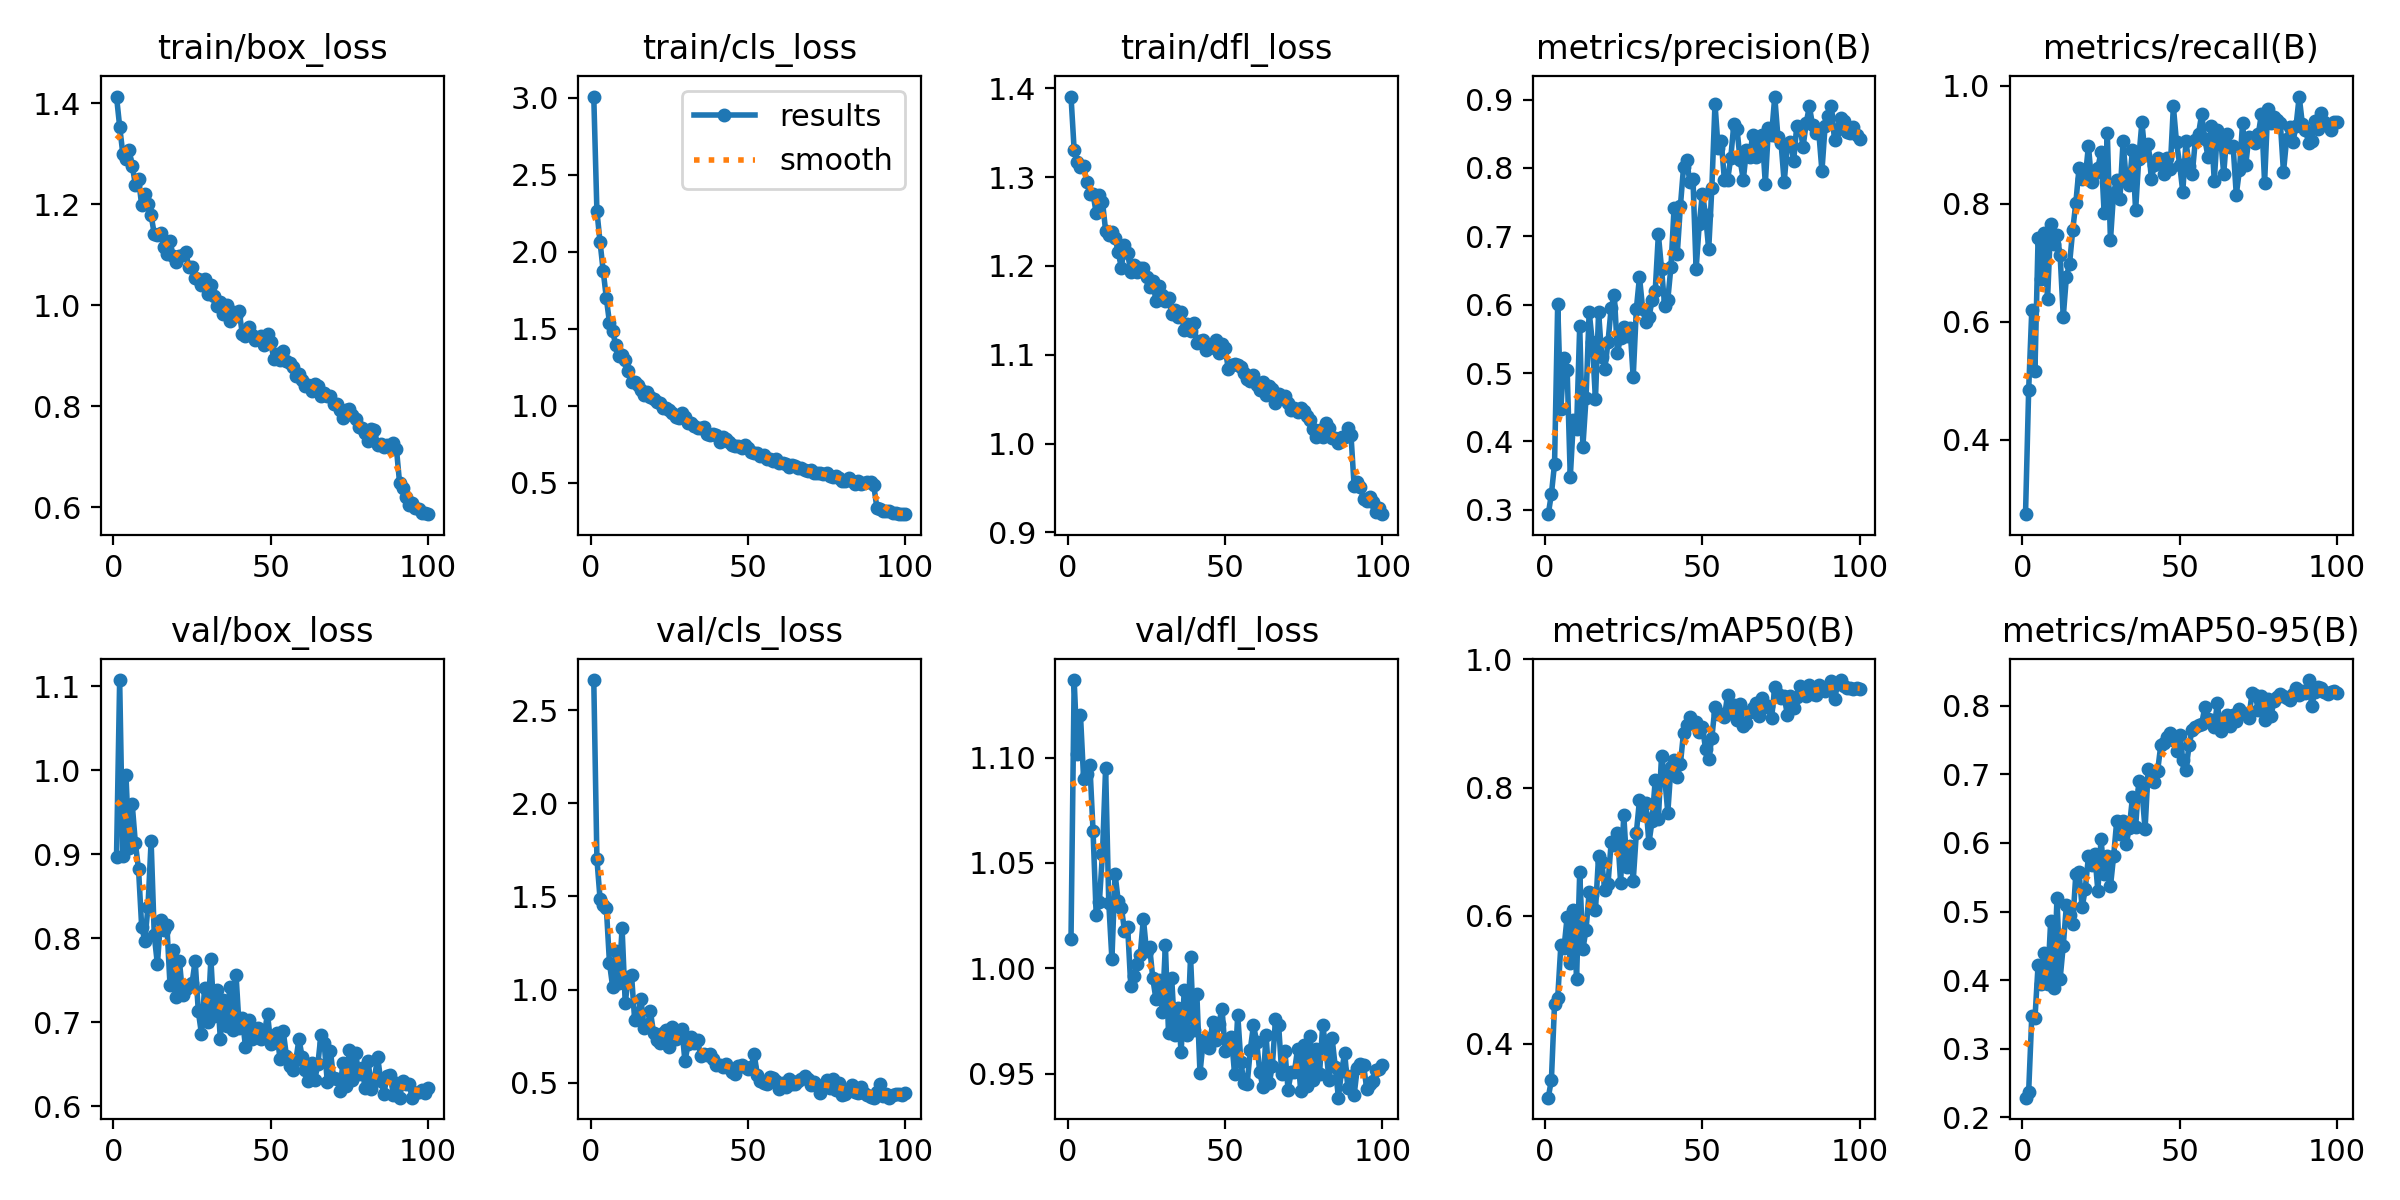

Source data for this figure (header and first rows):
epoch, time, train/box_loss, train/cls_loss, train/dfl_loss, metrics/precision(B), metrics/recall(B), metrics/mAP50(B), metrics/mAP50-95(B), val/box_loss, val/cls_loss, val/dfl_loss, lr/pg0, lr/pg1, lr/pg2
1, 26.2, 1.414, 3.007, 1.391, 0.2937, 0.2734, 0.316, 0.2285, 0.8964, 2.663, 1.014, 0.0003657, 0.0003657, 0.0003657
2, 49.02, 1.354, 2.264, 1.33, 0.3233, 0.4839, 0.344, 0.2374, 1.107, 1.701, 1.137, 0.0007288, 0.0007288, 0.0007288
3, 70.43, 1.3, 2.063, 1.317, 0.3675, 0.62, 0.463, 0.3481, 0.8983, 1.487, 1.102, 0.001084, 0.001084, 0.001084
4, 94.63, 1.29, 1.875, 1.311, 0.6018, 0.5169, 0.4718, 0.3442, 0.9937, 1.455, 1.12, 0.001078, 0.001078, 0.001078
5, 117.6, 1.307, 1.699, 1.313, 0.4478, 0.7423, 0.5536, 0.4223, 0.9079, 1.439, 1.09, 0.001067, 0.001067, 0.001067
6, 140.2, 1.276, 1.538, 1.294, 0.5218, 0.6727, 0.5495, 0.3936, 0.9591, 1.142, 1.092, 0.001056, 0.001056, 0.001056
7, 161.7, 1.239, 1.485, 1.281, 0.505, 0.7501, 0.598, 0.4396, 0.9127, 1.015, 1.096, 0.001045, 0.001045, 0.001045
8, 184.9, 1.25, 1.391, 1.281, 0.3478, 0.6376, 0.5258, 0.3944, 0.8822, 1.207, 1.065, 0.001034, 0.001034, 0.001034
9, 207.7, 1.198, 1.323, 1.259, 0.4321, 0.7647, 0.6087, 0.4864, 0.8137, 1.036, 1.025, 0.001023, 0.001023, 0.001023
10, 229.4, 1.221, 1.33, 1.28, 0.4182, 0.7318, 0.5019, 0.3882, 0.797, 1.331, 1.031, 0.001012, 0.001012, 0.001012
11, 252.5, 1.2, 1.298, 1.272, 0.5689, 0.7474, 0.6677, 0.5197, 0.8374, 0.9278, 1.054, 0.001001, 0.001001, 0.001001
12, 275.6, 1.178, 1.224, 1.24, 0.3921, 0.7128, 0.5478, 0.4017, 0.9155, 1.068, 1.095, 0.00099, 0.00099, 0.00099
13, 298.5, 1.141, 1.155, 1.235, 0.4631, 0.6082, 0.5779, 0.4502, 0.8033, 1.08, 1.031, 0.000979, 0.000979, 0.000979
14, 320, 1.14, 1.157, 1.239, 0.5898, 0.6762, 0.6369, 0.5093, 0.7691, 0.8371, 1.004, 0.000968, 0.000968, 0.000968
15, 343.1, 1.144, 1.132, 1.232, 0.5456, 0.6978, 0.6316, 0.4943, 0.8214, 0.8577, 1.045, 0.000957, 0.000957, 0.000957
16, 365.8, 1.115, 1.1, 1.215, 0.4614, 0.7547, 0.6087, 0.4824, 0.8092, 0.9494, 1.032, 0.000946, 0.000946, 0.000946
17, 387.3, 1.101, 1.071, 1.198, 0.5893, 0.8016, 0.6936, 0.5551, 0.816, 0.7915, 1.029, 0.000935, 0.000935, 0.000935
18, 409.7, 1.128, 1.088, 1.223, 0.524, 0.8596, 0.6836, 0.5576, 0.7448, 0.8048, 1.018, 0.000924, 0.000924, 0.000924
19, 432.7, 1.097, 1.054, 1.215, 0.5064, 0.8413, 0.6403, 0.5059, 0.7856, 0.8828, 1.02, 0.000913, 0.000913, 0.000913
20, 455, 1.086, 1.042, 1.193, 0.546, 0.8438, 0.6501, 0.5331, 0.7307, 0.7683, 0.9914, 0.000902, 0.000902, 0.000902
21, 476.7, 1.098, 1.023, 1.201, 0.5958, 0.8981, 0.7149, 0.5803, 0.773, 0.7292, 0.9965, 0.000891, 0.000891, 0.000891
22, 499.7, 1.099, 1.018, 1.193, 0.6139, 0.8371, 0.7098, 0.5679, 0.7329, 0.7117, 1.002, 0.00088, 0.00088, 0.00088
23, 522.2, 1.105, 0.9885, 1.198, 0.5301, 0.8522, 0.7286, 0.5845, 0.7391, 0.7673, 1.006, 0.000869, 0.000869, 0.000869
24, 543.8, 1.075, 0.9851, 1.197, 0.552, 0.8604, 0.6518, 0.5301, 0.7447, 0.7832, 1.024, 0.000858, 0.000858, 0.000858
25, 566.4, 1.076, 0.9715, 1.188, 0.5675, 0.8876, 0.7573, 0.6051, 0.7462, 0.6893, 1.008, 0.000847, 0.000847, 0.000847
26, 588.8, 1.053, 0.9523, 1.176, 0.5537, 0.7833, 0.6759, 0.5554, 0.7732, 0.8013, 1.01, 0.000836, 0.000836, 0.000836
27, 610.5, 1.052, 0.9252, 1.183, 0.5659, 0.9204, 0.7093, 0.5817, 0.7131, 0.7372, 0.9952, 0.000825, 0.000825, 0.000825
28, 633.2, 1.04, 0.9184, 1.16, 0.4937, 0.7377, 0.6543, 0.5367, 0.6865, 0.7629, 0.9853, 0.000814, 0.000814, 0.000814
29, 655.8, 1.052, 0.9536, 1.178, 0.5937, 0.8184, 0.7293, 0.5803, 0.7409, 0.7894, 0.9946, 0.000803, 0.000803, 0.000803
30, 677.7, 1.022, 0.9265, 1.168, 0.6405, 0.8406, 0.7809, 0.6325, 0.6999, 0.6139, 0.9793, 0.000792, 0.000792, 0.000792
31, 700.2, 1.039, 0.8903, 1.16, 0.5939, 0.807, 0.7578, 0.6127, 0.7755, 0.7099, 1.011, 0.000781, 0.000781, 0.000781
32, 723.3, 1.017, 0.8893, 1.164, 0.5742, 0.9055, 0.7765, 0.6325, 0.707, 0.7435, 0.9692, 0.00077, 0.00077, 0.00077
33, 746, 0.9993, 0.8683, 1.146, 0.5814, 0.8404, 0.7134, 0.5981, 0.7382, 0.7107, 0.9956, 0.000759, 0.000759, 0.000759
34, 767.9, 1.006, 0.8572, 1.151, 0.6063, 0.8318, 0.7478, 0.6223, 0.6806, 0.7274, 0.9684, 0.000748, 0.000748, 0.000748
35, 791, 0.9819, 0.8549, 1.142, 0.6203, 0.8916, 0.8116, 0.6665, 0.7264, 0.6439, 0.9813, 0.000737, 0.000737, 0.000737
36, 813.9, 1.001, 0.8609, 1.148, 0.7029, 0.7886, 0.7515, 0.6229, 0.6962, 0.6521, 0.9601, 0.000726, 0.000726, 0.000726
37, 835.9, 0.9684, 0.8155, 1.128, 0.6529, 0.8762, 0.849, 0.6899, 0.7417, 0.6483, 0.9898, 0.000715, 0.000715, 0.000715
38, 858.5, 0.9874, 0.8103, 1.135, 0.5978, 0.9379, 0.8167, 0.6772, 0.6909, 0.6516, 0.9685, 0.000704, 0.000704, 0.000704
39, 881.7, 0.9784, 0.8179, 1.127, 0.6075, 0.8829, 0.7609, 0.6198, 0.7563, 0.6275, 1.005, 0.000693, 0.000693, 0.000693
40, 904.5, 0.9876, 0.8077, 1.136, 0.6555, 0.9017, 0.8323, 0.7084, 0.6932, 0.5937, 0.9708, 0.000682, 0.000682, 0.000682
41, 926.8, 0.9431, 0.7678, 1.113, 0.7421, 0.8424, 0.8437, 0.7035, 0.7053, 0.5974, 0.9877, 0.000671, 0.000671, 0.000671
42, 950.2, 0.9396, 0.7951, 1.116, 0.674, 0.865, 0.8171, 0.6888, 0.6705, 0.5836, 0.9503, 0.00066, 0.00066, 0.00066
43, 972.4, 0.9575, 0.782, 1.117, 0.7439, 0.8772, 0.837, 0.705, 0.7029, 0.6026, 0.9653, 0.000649, 0.000649, 0.000649
44, 994.2, 0.9408, 0.766, 1.106, 0.8011, 0.8736, 0.8856, 0.7426, 0.6804, 0.5773, 0.967, 0.000638, 0.000638, 0.000638
45, 1017, 0.9315, 0.7476, 1.107, 0.8119, 0.8496, 0.8974, 0.7456, 0.6847, 0.5556, 0.9624, 0.000627, 0.000627, 0.000627
46, 1040, 0.9342, 0.7399, 1.108, 0.7793, 0.8775, 0.9109, 0.754, 0.6934, 0.546, 0.9744, 0.000616, 0.000616, 0.000616
47, 1062, 0.9385, 0.74, 1.116, 0.7839, 0.859, 0.9009, 0.76, 0.6804, 0.5905, 0.9658, 0.0006051, 0.0006051, 0.0006051
48, 1085, 0.9217, 0.7229, 1.102, 0.6518, 0.965, 0.9028, 0.7504, 0.6861, 0.5948, 0.9737, 0.0005941, 0.0005941, 0.0005941
49, 1109, 0.942, 0.7432, 1.113, 0.7184, 0.9037, 0.887, 0.7346, 0.7103, 0.585, 0.9808, 0.0005831, 0.0005831, 0.0005831
50, 1132, 0.9269, 0.7278, 1.107, 0.7625, 0.8662, 0.895, 0.7567, 0.6748, 0.5713, 0.9608, 0.0005721, 0.0005721, 0.0005721
51, 1154, 0.894, 0.7003, 1.084, 0.7311, 0.8196, 0.8605, 0.721, 0.676, 0.5855, 0.9618, 0.0005611, 0.0005611, 0.0005611
52, 1177, 0.9037, 0.6954, 1.089, 0.6808, 0.9066, 0.8445, 0.706, 0.6868, 0.6516, 0.9675, 0.0005501, 0.0005501, 0.0005501
53, 1200, 0.8904, 0.6906, 1.089, 0.7708, 0.8632, 0.8776, 0.7427, 0.6559, 0.5421, 0.9496, 0.0005391, 0.0005391, 0.0005391
54, 1223, 0.9096, 0.675, 1.089, 0.8942, 0.8502, 0.9261, 0.765, 0.6894, 0.5109, 0.978, 0.0005281, 0.0005281, 0.0005281
55, 1245, 0.8893, 0.6827, 1.086, 0.8287, 0.9077, 0.9155, 0.7689, 0.6602, 0.4978, 0.9554, 0.0005171, 0.0005171, 0.0005171
56, 1267, 0.8858, 0.6557, 1.08, 0.839, 0.9185, 0.9142, 0.772, 0.6482, 0.4912, 0.9454, 0.0005061, 0.0005061, 0.0005061
57, 1290, 0.8775, 0.6514, 1.073, 0.782, 0.9515, 0.9095, 0.7737, 0.6435, 0.5294, 0.9449, 0.0004951, 0.0004951, 0.0004951
58, 1312, 0.8589, 0.639, 1.071, 0.7821, 0.9094, 0.945, 0.7981, 0.6547, 0.5268, 0.9614, 0.0004841, 0.0004841, 0.0004841
59, 1335, 0.8628, 0.6562, 1.078, 0.814, 0.8793, 0.9172, 0.7801, 0.68, 0.5079, 0.973, 0.0004731, 0.0004731, 0.0004731
60, 1358, 0.8521, 0.6265, 1.066, 0.8647, 0.9319, 0.9296, 0.779, 0.6591, 0.4657, 0.9652, 0.0004621, 0.0004621, 0.0004621
... 40 more rows
